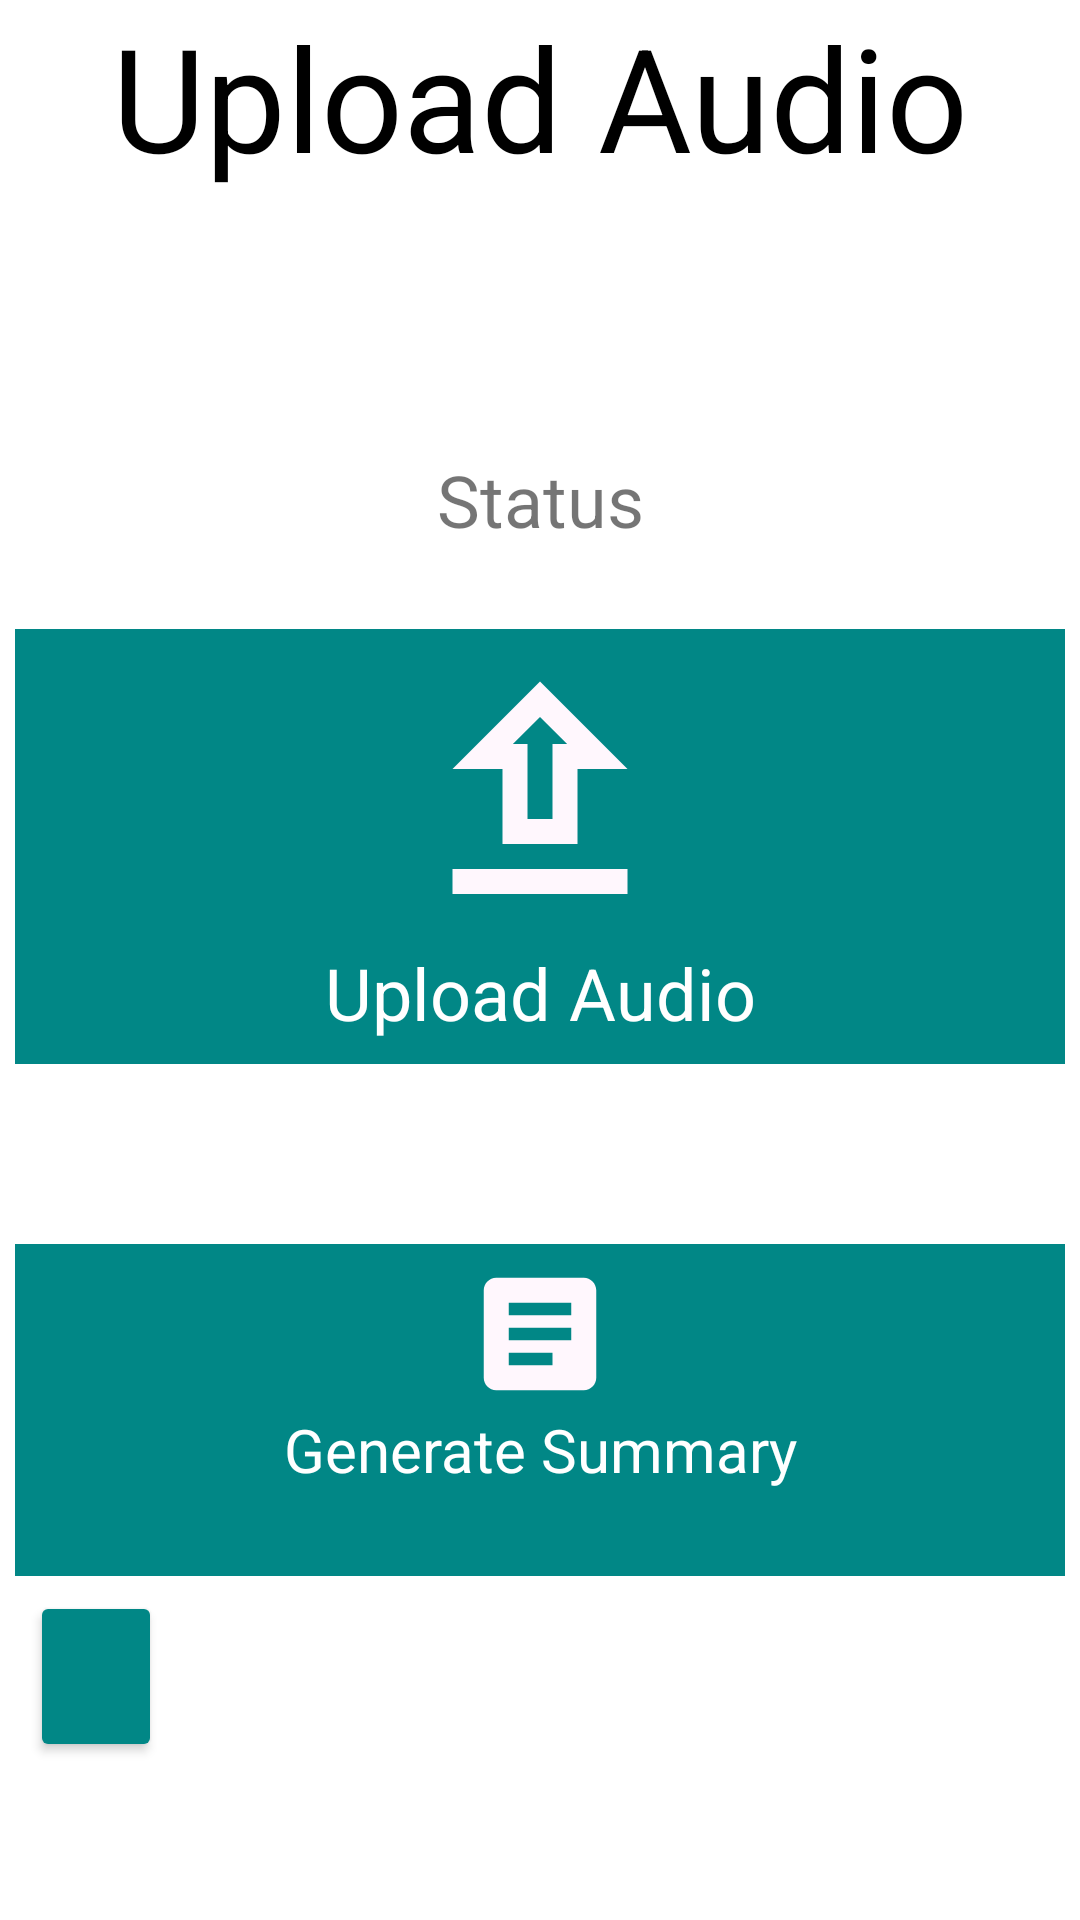

This screen was rendered from an Android layout file. Write that file and the resources it references.
<!-- AndroidManifest.xml: application theme Theme.CamViewLibrary -->
<!-- res/layout/upload.xml -->
<?xml version="1.0" encoding="utf-8"?>
<RelativeLayout xmlns:android="http://schemas.android.com/apk/res/android"
    xmlns:app="http://schemas.android.com/apk/res-auto"
    xmlns:tools="http://schemas.android.com/tools"
    android:layout_width="match_parent"
    android:layout_height="match_parent"
    android:orientation="horizontal"
    tools:context=".MainActivity">

    

    <TextView
        android:id="@+id/txthead"
        android:layout_width="match_parent"
        android:layout_height="wrap_content"
        android:layout_centerHorizontal="true"
        android:text="@string/audio_uploader"
        android:textAlignment="center"
        android:textColor="@color/black"
        android:textSize="48sp" />

    
    <TextView
        android:id="@+id/status"
        android:layout_width="match_parent"
        android:layout_height="wrap_content"
        android:layout_below="@+id/txthead"
        android:layout_marginTop="86dp"
        android:text="@string/status"
        android:textAlignment="center"
        android:textSize="24sp" />

    <LinearLayout
        android:layout_width="match_parent"
        android:layout_height="wrap_content"
        android:layout_below="@+id/status"
        android:layout_centerHorizontal="true"
        android:layout_marginTop="22dp"
        android:orientation="horizontal"
        android:weightSum="4">

        

        <TableLayout
            android:layout_width="match_parent"
            android:layout_height="match_parent"
            android:layout_weight="1">

            <TableRow
                android:layout_width="match_parent"
                android:layout_height="match_parent">

                <TextView
                    android:id="@+id/btnUpload"
                    android:layout_width="0dp"
                    android:layout_height="145dp"
                    android:layout_margin="5dp"
                    android:layout_weight="1"
                    android:background="@color/teal_700"
                    android:lines="2"
                    android:padding="5dp"
                    android:text="@string/audio_uploader"
                    android:textAlignment="center"
                    android:textColor="@color/white"
                    android:textSize="24sp"
                    app:drawableTopCompat="@drawable/ic_start_uploading" />

            </TableRow>

            <TableRow
                android:layout_width="match_parent"
                android:layout_height="match_parent">

                <Space
                    android:layout_width="43dp"
                    android:layout_height="50dp" />
            </TableRow>

            <TableRow
                android:layout_width="match_parent"
                android:layout_height="match_parent">

                <TextView
                    android:id="@+id/btnGenerateSummary"
                    android:layout_width="0dp"
                    android:layout_height="wrap_content"
                    android:layout_marginBottom="5dp"
                    android:layout_marginEnd="5dp"
                    android:layout_marginStart="5dp"
                    android:layout_marginTop="5dp"
                    android:layout_weight="1"
                    android:background="@color/teal_700"
                    android:lines="2"
                    android:padding="5dp"
                    android:text="@string/generate_summary"
                    android:textAlignment="center"
                    android:textColor="@color/white"
                    android:textSize="20sp"
                    app:drawableTopCompat="@drawable/ic_summary" />

            </TableRow>

            <TableRow
                android:layout_width="20dp"
                android:layout_height="match_parent">

                <Button
                    android:id="@+id/btnBack"
                    android:layout_width="44dp"
                    android:layout_height="57dp"
                    android:layout_alignParentBottom="false"
                    android:layout_alignParentEnd="false"
                    android:translationX="10dp"
                    app:backgroundTint="@color/teal_700"
                    app:drawableTopCompat="@drawable/ic_back"
                    tools:ignore="SpeakableTextPresentCheck,TouchTargetSizeCheck" />
            </TableRow>

        </TableLayout>

        

        

        

    </LinearLayout>

    

</RelativeLayout>
<!-- resources referenced by this layout -->
<resources>
  <!-- drawable ic_start_uploading (drawable-v24) -->
  <vector android:height="100dp" android:tint="#FFF7FD"
      android:viewportHeight="24" android:viewportWidth="24"
      android:width="100dp" xmlns:android="http://schemas.android.com/apk/res/android">
      <path android:fillColor="@android:color/white" android:pathData="M9,16h6v-6h4l-7,-7 -7,7h4v6zM12,5.83L14.17,8L13,8v6h-2L11,8L9.83,8L12,5.83zM5,18h14v2L5,20z"/>
  </vector>
  <!-- drawable ic_summary (drawable) -->
  <vector android:height="50dp" android:tint="#FFF7FD"
      android:viewportHeight="24" android:viewportWidth="24"
      android:width="50dp" xmlns:android="http://schemas.android.com/apk/res/android">
      <path android:fillColor="@android:color/white" android:pathData="M19,3L5,3c-1.1,0 -2,0.9 -2,2v14c0,1.1 0.9,2 2,2h14c1.1,0 2,-0.9 2,-2L21,5c0,-1.1 -0.9,-2 -2,-2zM14,17L7,17v-2h7v2zM17,13L7,13v-2h10v2zM17,9L7,9L7,7h10v2z"/>
  </vector>
  <string name="audio_uploader">Upload Audio</string>
  <string name="generate_summary">Generate Summary</string>
  <string name="status">Status</string>
  <style name="Theme.CamViewLibrary" parent="Theme.MaterialComponents.DayNight.DarkActionBar">
          
          <item name="colorPrimary">@color/teal_200</item>
          <item name="colorPrimaryVariant">@color/teal_700</item>
          <item name="colorOnPrimary">@color/black</item>
          
          <item name="colorSecondary">@color/purple_500</item>
          <item name="colorSecondaryVariant">@color/purple_700</item>
          <item name="colorOnSecondary">@color/white</item>
          
          <item name="android:statusBarColor" tools:targetApi="l">?attr/colorPrimaryVariant</item>
          
      </style>
  <!-- not gathered from this repository: default colours our renderer supplied (Android Studio template values) -->
  <color name="purple_500">#FF6200EE</color>
  <color name="purple_700">#FF3700B3</color>
  <color name="teal_200">#FF03DAC5</color>
  <color name="teal_700">#FF018786</color>
  <color name="black">#FF000000</color>
  <color name="white">#FFFFFFFF</color>
</resources>
